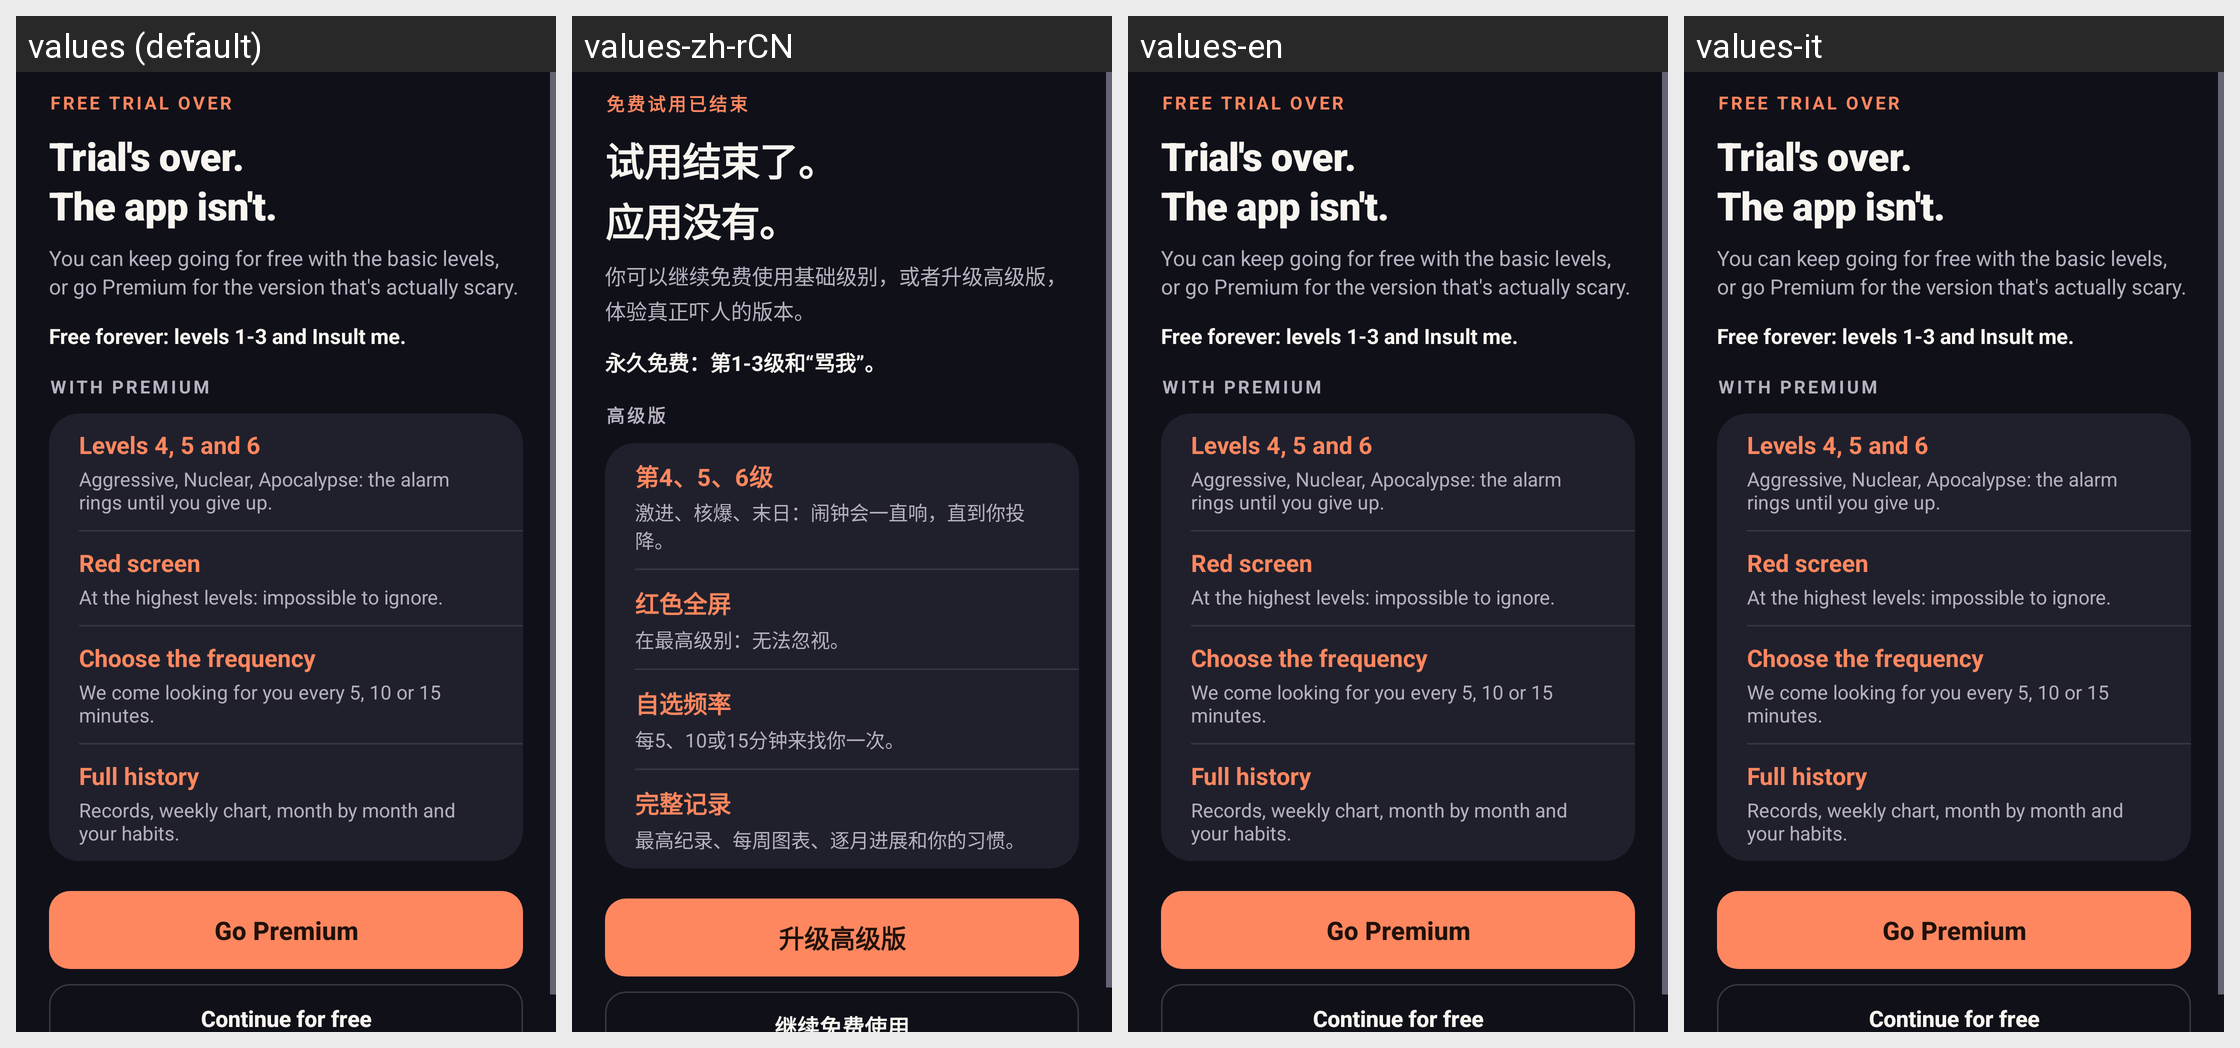

For this localized Android screen grid, give each drawn string resource with its value in every locale shown.
Android screen res/layout/activity_trial_expired.xml rendered under 4 locales, left to right: values (default), values-zh-rCN, values-en, values-it. Device: Nexus 5 (rendered at 1080×1920; each locale shown at half size, 540×960, under a caption strip naming it); theme Theme.Stacca.
Strings drawn on this screen, with the default value and each locale's value (text and hints the layout hard-codes, and strings that could not be matched under every locale, appear in the picture but are not listed):

trial_v2_label
  values: FREE TRIAL OVER
  values-zh-rCN: 免费试用已结束
  values-en: FREE TRIAL OVER
  values-it: FREE TRIAL OVER  [not translated; the default value is used]

trial_v2_title
  values: Trial's over.
      The app isn't.
  values-zh-rCN: 试用结束了。
      应用没有。
  values-en: Trial's over.
      The app isn't.
  values-it: Trial's over.
      The app isn't.  [not translated; the default value is used]

trial_v2_sub
  values: You can keep going for free with the basic levels, or go Premium for the version that's actually scary.
  values-zh-rCN: 你可以继续免费使用基础级别，或者升级高级版，体验真正吓人的版本。
  values-en: You can keep going for free with the basic levels, or go Premium for the version that's actually scary.
  values-it: You can keep going for free with the basic levels, or go Premium for the version that's actually scary.  [not translated; the default value is used]

trial_v2_free_line
  values: Free forever: levels 1-3 and Insult me.
  values-zh-rCN: 永久免费：第1-3级和“骂我”。
  values-en: Free forever: levels 1-3 and Insult me.
  values-it: Free forever: levels 1-3 and Insult me.  [not translated; the default value is used]

trial_v2_premium_label
  values: With Premium
  values-zh-rCN: 高级版
  values-en: With Premium
  values-it: With Premium  [not translated; the default value is used]

paywall_f1_title
  values: Levels 4, 5 and 6
  values-zh-rCN: 第4、5、6级
  values-en: Levels 4, 5 and 6
  values-it: Levels 4, 5 and 6  [not translated; the default value is used]

paywall_f1_desc
  values: Aggressive, Nuclear, Apocalypse: the alarm rings until you give up.
  values-zh-rCN: 激进、核爆、末日：闹钟会一直响，直到你投降。
  values-en: Aggressive, Nuclear, Apocalypse: the alarm rings until you give up.
  values-it: Aggressive, Nuclear, Apocalypse: the alarm rings until you give up.  [not translated; the default value is used]

paywall_f2_title
  values: Red screen
  values-zh-rCN: 红色全屏
  values-en: Red screen
  values-it: Red screen  [not translated; the default value is used]

paywall_f2_desc
  values: At the highest levels: impossible to ignore.
  values-zh-rCN: 在最高级别：无法忽视。
  values-en: At the highest levels: impossible to ignore.
  values-it: At the highest levels: impossible to ignore.  [not translated; the default value is used]

paywall_f3_title
  values: Choose the frequency
  values-zh-rCN: 自选频率
  values-en: Choose the frequency
  values-it: Choose the frequency  [not translated; the default value is used]

paywall_f3_desc
  values: We come looking for you every 5, 10 or 15 minutes.
  values-zh-rCN: 每5、10或15分钟来找你一次。
  values-en: We come looking for you every 5, 10 or 15 minutes.
  values-it: We come looking for you every 5, 10 or 15 minutes.  [not translated; the default value is used]

paywall_f4_title
  values: Full history
  values-zh-rCN: 完整记录
  values-en: Full history
  values-it: Full history  [not translated; the default value is used]

paywall_f4_desc
  values: Records, weekly chart, month by month and your habits.
  values-zh-rCN: 最高纪录、每周图表、逐月进展和你的习惯。
  values-en: Records, weekly chart, month by month and your habits.
  values-it: Records, weekly chart, month by month and your habits.  [not translated; the default value is used]

trial_v2_btn_premium
  values: Go Premium
  values-zh-rCN: 升级高级版
  values-en: Go Premium
  values-it: Go Premium  [not translated; the default value is used]

trial_v2_btn_free
  values: Continue for free
  values-zh-rCN: 继续免费使用
  values-en: Continue for free
  values-it: Continue for free  [not translated; the default value is used]
